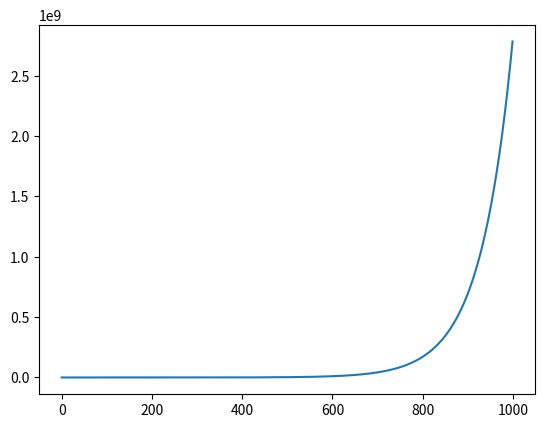

Python code for this plot:
import numpy as np
from scipy import optimize
from matplotlib import pyplot

x0=2347.46

def f(t,r):
    return x0*np.exp(r*t)

x=np.array([2347.46, 2380.43, 2415.15, 2425.68, 2415.27, 2419.7, 2418.33, 2423.78
            ])
t=np.arange(0,8,1)
# t = range(8)
fita = [0]*10
fita[0] = 0.014
# pyplot.plot(t,x,'.')
x_new=f(t,fita[0])
print(6, f(6,fita[0]), f(6, fita[0])-x[6],(f(6, fita[0])-x[6])/f(6,fita[0]))
print(7, f(7,fita[0]), f(7, fita[0])-x[7],(f(7, fita[0])-x[7])/f(7,fita[0]))

x_temp = np.arange(0, 1000, 1)
pyplot.plot(x_temp, f(x_temp, fita[0]))
# pyplot.plot(t,x_new)
pyplot.show()
pyplot.Rectangle
